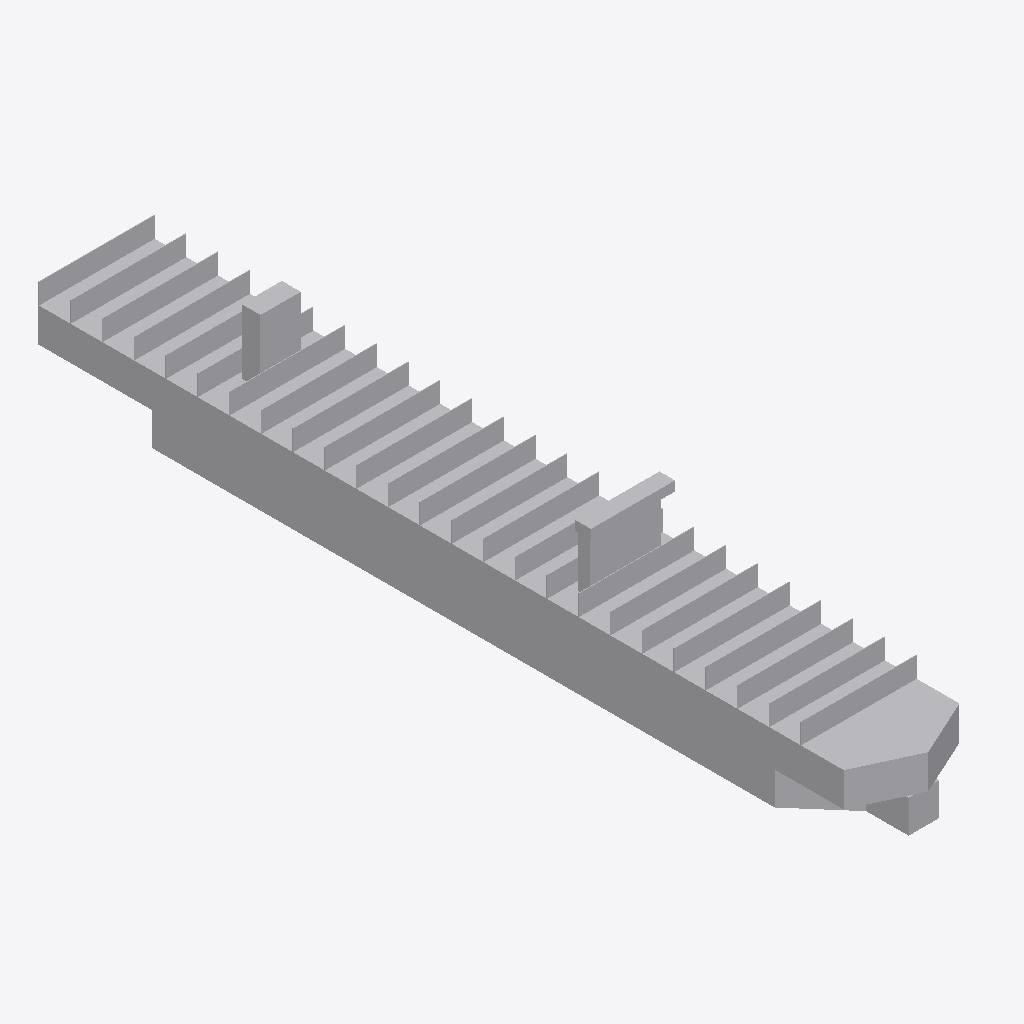
Isometric view of an IFC building model (IFC-SPF (STEP), schema IFC2X3, length unit metre), seen from the south-west, elements coloured by IFC class: 1 other element (light grey).
Extent 51.0 m × 367.1 m × 58.9 m (x, y, z). Elements (1): 1 IfcBuildingElementPart.

HEADER;
FILE_DESCRIPTION(('IFC 2x3 Building Model'),'2;1');
FILE_NAME('','',(''),(''),'','','');
FILE_SCHEMA(('IFC2X3'));
ENDSEC;
DATA;
#353=IFCPROJECT('36vobfexbAT9aqIQiMNM7K',$,'APBCN-LOG-TRA-BarcoCargaPasaje_Portacontenedores_Tipo 4_LOD1',$,$,$,$,(#18,#354),#355);
#1=IFCSITE('2ETE5MlZv9$gEP46dVx1Bm',$,'APBCN-LOG-TRA-BarcoCargaPasaje_Portacontenedores_Tipo 4_LOD1',$,'',#8,$,$,.ELEMENT.,$,$,$,$,$);
#13=IFCBUILDINGELEMENTPART('2lZYTrhfHB0OxvZ7dBLQJk',$,'APBCN-LOG-TRA-BarcoCargaPasaje_Portacontenedores_Tipo 4_LOD1',$,'',#14,#15,$);
ENDSEC;
